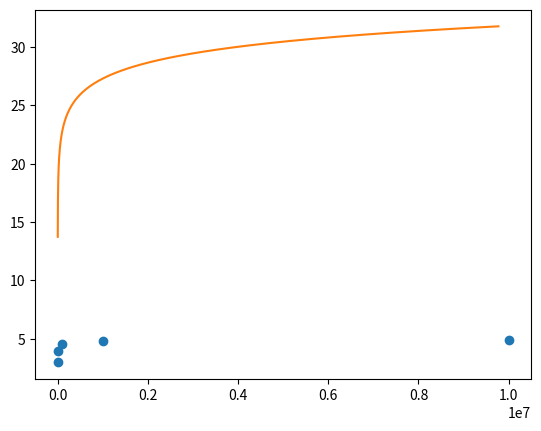

This figure's Python source:
import numpy as np
import matplotlib.pyplot as plt

x = [3, 4, 5, 6, 7]
y = [3, 4, 4.6, 4.8, 4.9]

x = np.array(x)
y = np.array(y)

step = 0.01
X = np.arange(x[0], x[-1], step)

exp_10 = np.vectorize(lambda xi: 10**xi)
x = exp_10(x)
X = exp_10(X)

[a, b] = np.polyfit(np.log(x), y, 1)

f = np.vectorize(lambda xi: a + b * np.log(xi))

Y = f(X)

plt.plot(x, y, 'o')
plt.plot(X, Y, '-')
plt.show()
